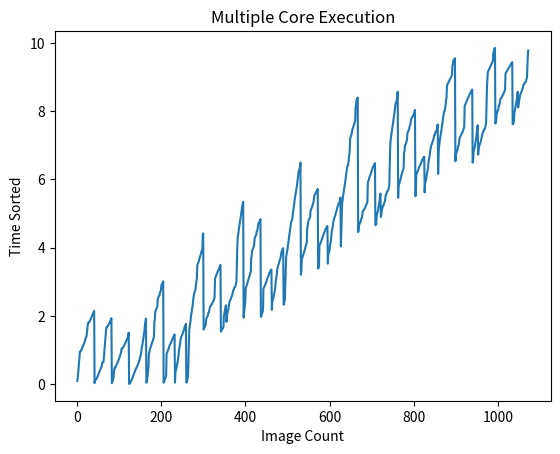

This figure's Python source:
from matplotlib import pyplot as plt


x = [1, 2, 3, 4, 5, 6, 7, 8, 9, 10, 11, 12, 13, 14, 15, 16, 17, 18, 19, 20, 21, 22, 23, 24, 25, 26, 27, 28, 29, 30, 31, 32, 33, 34, 35, 36, 37, 38, 39, 40, 41, 42, 43, 44, 45, 46, 47, 48, 49, 50, 51, 52, 53, 54, 55, 56, 57, 58, 59, 60, 61, 62, 63, 64, 65, 66, 67, 68, 69, 70, 71, 72, 73, 74, 75, 76, 77, 78, 79, 80, 81, 82, 83, 84, 85, 86, 87, 88, 89, 90, 91, 92, 93, 94, 95, 96, 97, 98, 99, 100, 101, 102, 103, 104, 105, 106, 107, 108, 109, 110, 111, 112, 113, 114, 115, 116, 117, 118, 119, 120, 121, 122, 123, 124, 125, 126, 127, 128, 129, 130, 131, 132, 133, 134, 135, 136, 137, 138, 139, 140, 141, 142, 143, 144, 145, 146, 147, 148, 149, 150, 151, 152, 153, 154, 155, 156, 157, 158, 159, 160, 161, 162, 163, 164, 165, 166, 167, 168, 169, 170, 171, 172, 173, 174, 175, 176, 177, 178, 179, 180, 181, 182, 183, 184, 185, 186, 187, 188, 189, 190, 191, 192, 193, 194, 195, 196, 197, 198, 199, 200, 201, 202, 203, 204, 205, 206, 207, 208, 209, 210, 211, 212, 213, 214, 215, 216, 217, 218, 219, 220, 221, 222, 223, 224, 225, 226, 227, 228, 229, 230, 231, 232, 233, 234, 235, 236, 237, 238, 239, 240, 241, 242, 243, 244, 245, 246, 247, 248, 249, 250, 251, 252, 253, 254, 255, 256, 257, 258, 259, 260, 261, 262, 263, 264, 265, 266, 267, 268, 269, 270, 271, 272, 273, 274, 275, 276, 277, 278, 279, 280, 281, 282, 283, 284, 285, 286, 287, 288, 289, 290, 291, 292, 293, 294, 295, 296, 297, 298, 299, 300, 301, 302, 303, 304, 305, 306, 307, 308, 309, 310, 311, 312, 313, 314, 315, 316, 317, 318, 319, 320, 321, 322, 323, 324, 325, 326, 327, 328, 329, 330, 331, 332, 333, 334, 335, 336, 337, 338, 339, 340, 341, 342, 343, 344, 345, 346, 347, 348, 349, 350, 351, 352, 353, 354, 355, 356, 357, 358, 359, 360, 361, 362, 363, 364, 365, 366, 367, 368, 369, 370, 371, 372, 373, 374, 375, 376, 377, 378, 379, 380, 381, 382, 383, 384, 385, 386, 387, 388, 389, 390, 391, 392, 393, 394, 395, 396, 397, 398, 399, 400, 401, 402, 403, 404, 405, 406, 407, 408, 409, 410, 411, 412, 413, 414, 415, 416, 417, 418, 419, 420, 421, 422, 423, 424, 425, 426, 427, 428, 429, 430, 431, 432, 433, 434, 435, 436, 437, 438, 439, 440, 441, 442, 443, 444, 445, 446, 447, 448, 449, 450, 451, 452, 453, 454, 455, 456, 457, 458, 459, 460, 461, 462, 463, 464, 465, 466, 467, 468, 469, 470, 471, 472, 473, 474, 475, 476, 477, 478, 479, 480, 481, 482, 483, 484, 485, 486, 487, 488, 489, 490, 491, 492, 493, 494, 495, 496, 497, 498, 499, 500, 501, 502, 503, 504, 505, 506, 507, 508, 509, 510, 511, 512, 513, 514, 515, 516, 517, 518, 519, 520, 521, 522, 523, 524, 525, 526, 527, 528, 529, 530, 531, 532, 533, 534, 535, 536, 537, 538, 539, 540, 541, 542, 543, 544, 545, 546, 547, 548, 549, 550, 551, 552, 553, 554, 555, 556, 557, 558, 559, 560, 561, 562, 563, 564, 565, 566, 567, 568, 569, 570, 571, 572, 573, 574, 575, 576, 577, 578, 579, 580, 581, 582, 583, 584, 585, 586, 587, 588, 589, 590, 591, 592, 593, 594, 595, 596, 597, 598, 599, 600, 601, 602, 603, 604, 605, 606, 607, 608, 609, 610, 611, 612, 613, 614, 615, 616, 617, 618, 619, 620, 621, 622, 623, 624, 625, 626, 627, 628, 629, 630, 631, 632, 633, 634, 635, 636, 637, 638, 639, 640, 641, 642, 643, 644, 645, 646, 647, 648, 649, 650, 651, 652, 653, 654, 655, 656, 657, 658, 659, 660, 661, 662, 663, 664, 665, 666, 667, 668, 669, 670, 671, 672, 673, 674, 675, 676, 677, 678, 679, 680, 681, 682, 683, 684, 685, 686, 687, 688, 689, 690, 691, 692, 693, 694, 695, 696, 697, 698, 699, 700, 701, 702, 703, 704, 705, 706, 707, 708, 709, 710, 711, 712, 713, 714, 715, 716, 717, 718, 719, 720, 721, 722, 723, 724, 725, 726, 727, 728, 729, 730, 731, 732, 733, 734, 735, 736, 737, 738, 739, 740, 741, 742, 743, 744, 745, 746, 747, 748, 749, 750, 751, 752, 753, 754, 755, 756, 757, 758, 759, 760, 761, 762, 763, 764, 765, 766, 767, 768, 769, 770, 771, 772, 773, 774, 775, 776, 777, 778, 779, 780, 781, 782, 783, 784, 785, 786, 787, 788, 789, 790, 791, 792, 793, 794, 795, 796, 797, 798, 799, 800, 801, 802, 803, 804, 805, 806, 807, 808, 809, 810, 811, 812, 813, 814, 815, 816, 817, 818, 819, 820, 821, 822, 823, 824, 825, 826, 827, 828, 829, 830, 831, 832, 833, 834, 835, 836, 837, 838, 839, 840, 841, 842, 843, 844, 845, 846, 847, 848, 849, 850, 851, 852, 853, 854, 855, 856, 857, 858, 859, 860, 861, 862, 863, 864, 865, 866, 867, 868, 869, 870, 871, 872, 873, 874, 875, 876, 877, 878, 879, 880, 881, 882, 883, 884, 885, 886, 887, 888, 889, 890, 891, 892, 893, 894, 895, 896, 897, 898, 899, 900, 901, 902, 903, 904, 905, 906, 907, 908, 909, 910, 911, 912, 913, 914, 915, 916, 917, 918, 919, 920, 921, 922, 923, 924, 925, 926, 927, 928, 929, 930, 931, 932, 933, 934, 935, 936, 937, 938, 939, 940, 941, 942, 943, 944, 945, 946, 947, 948, 949, 950, 951, 952, 953, 954, 955, 956, 957, 958, 959, 960, 961, 962, 963, 964, 965, 966, 967, 968, 969, 970, 971, 972, 973, 974, 975, 976, 977, 978, 979, 980, 981, 982, 983, 984, 985, 986, 987, 988, 989, 990, 991, 992, 993, 994, 995, 996, 997, 998, 999, 1000, 1001, 1002, 1003, 1004, 1005, 1006, 1007, 1008, 1009, 1010, 1011, 1012, 1013, 1014, 1015, 1016, 1017, 1018, 1019, 1020, 1021, 1022, 1023, 1024, 1025, 1026, 1027, 1028, 1029, 1030, 1031, 1032, 1033, 1034, 1035, 1036, 1037, 1038, 1039, 1040, 1041, 1042, 1043, 1044, 1045, 1046, 1047, 1048, 1049, 1050, 1051, 1052, 1053, 1054, 1055, 1056, 1057, 1058, 1059, 1060, 1061, 1062, 1063, 1064, 1065, 1066, 1067, 1068, 1069, 1070, 1071, 1072]
y = [0.10107, 0.19383, 0.31848, 0.47482, 0.65649, 0.76382, 0.95013, 0.95368, 0.98859, 0.99061, 1.01883, 1.04098, 1.08378, 1.11404, 1.13865, 1.16884, 1.19401, 1.22423, 1.2847, 1.31508, 1.35555, 1.38882, 1.41898, 1.52874, 1.65397, 1.78073, 1.78374, 1.81908, 1.8211, 1.83925, 1.86391, 1.89183, 1.91856, 1.944, 1.97791, 2.01082, 2.03974, 2.06966, 2.09859, 2.12602, 2.15295, 0.04046, 0.12827, 0.13131, 0.15142, 0.15346, 0.17156, 0.19829, 0.22833, 0.26449, 0.29481, 0.32865, 0.35843, 0.38591, 0.41872, 0.44852, 0.48483, 0.50852, 0.53881, 0.62819, 0.63379, 0.64878, 0.65386, 0.77391, 0.94368, 1.10332, 1.2443, 1.37826, 1.55343, 1.66922, 1.66922, 1.69953, 1.70357, 1.72041, 1.74334, 1.7685, 1.79331, 1.81347, 1.84929, 1.87727, 1.90371, 1.93861, 0.03834, 0.07619, 0.10097, 0.12913, 0.22199, 0.3615, 0.47616, 0.47616, 0.51298, 0.51298, 0.53324, 0.57362, 0.59583, 0.62143, 0.64674, 0.67694, 0.71121, 0.7456, 0.78612, 0.82114, 0.86908, 0.91129, 0.94103, 1.0463, 1.0463, 1.06897, 1.07099, 1.08909, 1.11122, 1.13635, 1.16153, 1.18619, 1.21193, 1.2412, 1.26597, 1.29636, 1.32613, 1.35596, 1.386, 1.4145, 1.51553, 0.0151, 0.03026, 0.03026, 0.05499, 0.0777, 0.10495, 0.13014, 0.16488, 0.19061, 0.22497, 0.26132, 0.29167, 0.32205, 0.35533, 0.39088, 0.43024, 0.45041, 0.47513, 0.50187, 0.5251, 0.56043, 0.58469, 0.61536, 0.65024, 0.69608, 0.73044, 0.80043, 0.83022, 0.87617, 0.95011, 1.06997, 1.1283, 1.21491, 1.28172, 1.3504, 1.46198, 1.53466, 1.64032, 1.78561, 1.84028, 1.92926, 0.04946, 0.06762, 0.16037, 0.28508, 0.41111, 0.50187, 0.91027, 0.94707, 0.99995, 1.05033, 1.09009, 1.1283, 1.16501, 1.20083, 1.23106, 1.26949, 1.30191, 1.35494, 1.39109, 1.84746, 1.88438, 2.08934, 2.16214, 2.18907, 2.215, 2.2519, 2.28732, 2.4913, 2.53317, 2.56908, 2.59601, 2.60398, 2.68676, 2.69525, 2.72767, 2.82242, 2.91486, 2.93515, 2.95047, 2.9807, 3.01493, 0.04999, 0.08025, 0.11801, 0.15028, 0.17496, 0.221, 0.25124, 0.90017, 0.92991, 0.95009, 0.9994, 1.02005, 1.0503, 1.1001, 1.13832, 1.16049, 1.18517, 1.21089, 1.24128, 1.27163, 1.29984, 1.34031, 1.36531, 1.39511, 1.415, 1.44377, 1.46197, 0.05244, 0.33336, 0.41253, 0.45291, 0.50497, 0.58817, 0.65675, 0.7195, 0.80043, 0.95745, 1.04257, 1.11304, 1.17369, 1.29521, 1.35241, 1.39739, 1.42669, 1.44688, 1.48723, 1.52252, 1.5581, 1.58633, 1.63929, 1.6897, 1.69278, 1.73258, 1.77265, 0.0505, 0.06759, 0.10286, 0.20385, 0.2579, 0.753, 1.2979, 1.61863, 1.69274, 1.7827, 1.86088, 2.00849, 2.08978, 2.14763, 2.24986, 2.32267, 2.45383, 2.55755, 2.61839, 2.69121, 2.72014, 2.74607, 2.82386, 2.93274, 3.0442, 3.13758, 3.4926, 3.5229, 3.55268, 3.58796, 3.6383, 3.68272, 3.72259, 3.75753, 3.79281, 3.84024, 3.89509, 3.9261, 3.96121, 4.38345, 4.42143, 1.60549, 1.64588, 1.66611, 1.6911, 1.72001, 1.75031, 1.90919, 1.9421, 1.97102, 1.99895, 2.00693, 2.08722, 2.09919, 2.13111, 2.19892, 2.26575, 2.28321, 2.29717, 2.3231, 2.34205, 2.36699, 2.38893, 2.40688, 2.4378, 2.46273, 2.50413, 2.53106, 3.07496, 3.13511, 3.16031, 3.20273, 3.22487, 3.26114, 3.29143, 3.31529, 3.34507, 3.37024, 3.3945, 3.43531, 3.46362, 3.50004, 1.54581, 1.566, 1.59428, 1.61661, 1.63481, 1.64693, 1.68127, 1.98115, 2.07242, 2.13325, 2.18113, 2.25991, 2.31727, 1.82972, 1.89654, 2.04765, 2.10449, 2.16433, 2.21121, 2.32242, 2.38027, 2.43463, 2.46256, 2.47853, 2.5234, 2.55431, 2.59221, 2.61914, 2.68, 2.74382, 2.74981, 2.79968, 2.84019, 2.84223, 2.86252, 2.89241, 2.96748, 3.03424, 3.50271, 4.03715, 4.30524, 4.38327, 4.48275, 4.55626, 4.65751, 4.73431, 4.80021, 4.89823, 4.97422, 5.06532, 5.15623, 5.21921, 5.30028, 5.34427, 1.95757, 2.10069, 2.21937, 2.33358, 2.44328, 2.82579, 2.85471, 2.89261, 2.92358, 2.96369, 3.02418, 3.05442, 3.09478, 3.13828, 3.17862, 3.22854, 3.26835, 3.29857, 3.71364, 3.74338, 3.90083, 3.94124, 3.96386, 3.99585, 4.03897, 4.08102, 4.26213, 4.30113, 4.33716, 4.36419, 4.37718, 4.47619, 4.48719, 4.53317, 4.62217, 4.70258, 4.72253, 4.74846, 4.78735, 4.8083, 4.83622, 1.97613, 1.99708, 2.04694, 2.08036, 2.13422, 2.16214, 2.80048, 2.82941, 2.85034, 2.88326, 2.90477, 2.94488, 2.9807, 3.01092, 3.0503, 3.08154, 3.12202, 3.14521, 3.18501, 3.22539, 3.26012, 3.27525, 3.29543, 3.33401, 3.35516, 3.36523, 2.18487, 2.41376, 2.45764, 2.50053, 2.54991, 2.6277, 2.68655, 2.7414, 2.81023, 2.99198, 3.08267, 3.15901, 3.22404, 3.37751, 3.42591, 3.48653, 3.51925, 3.5395, 3.61388, 3.64369, 3.68903, 3.73126, 3.79992, 3.88381, 3.89083, 3.93115, 3.98214, 3.98715, 2.33323, 2.35816, 2.43495, 2.4973, 2.9414, 3.47116, 3.72916, 3.80093, 3.89126, 3.95255, 4.04473, 4.14978, 4.21782, 4.33386, 4.42688, 4.51888, 4.60888, 4.68029, 4.75708, 4.78501, 4.80296, 4.88487, 4.98488, 5.10085, 5.2029, 5.26388, 5.3819, 5.45987, 5.55194, 5.62889, 5.68689, 5.77328, 5.84608, 5.95597, 6.08594, 6.16496, 6.24593, 6.28635, 6.30604, 6.38617, 6.49424, 3.21079, 3.30152, 3.65027, 3.68573, 3.7261, 3.77656, 3.81003, 3.84727, 3.88767, 3.92351, 3.98155, 4.02567, 4.07477, 4.12776, 4.16875, 4.58037, 4.61088, 4.7401, 4.78997, 4.81889, 4.84385, 4.87584, 4.90883, 5.07484, 5.11499, 5.1489, 5.18187, 5.19089, 5.27686, 5.28684, 5.34092, 5.43386, 5.52996, 5.55192, 5.56587, 5.6009, 5.62188, 5.64987, 5.67089, 5.68985, 5.72089, 3.39246, 3.43289, 3.46561, 4.05571, 4.09029, 4.11377, 4.15975, 4.17874, 4.22031, 4.24881, 4.27482, 4.33583, 4.36586, 4.39186, 4.42036, 4.44985, 4.47986, 4.52984, 4.5509, 4.57089, 4.60187, 4.62288, 4.63886, 3.53651, 3.78986, 3.83515, 3.8796, 3.91992, 4.05565, 4.12268, 4.19072, 4.27873, 4.45877, 4.52177, 4.59079, 4.63925, 4.75195, 4.8058, 4.86025, 4.89475, 4.91879, 4.97276, 5.02024, 5.05973, 5.09043, 5.14977, 5.20874, 5.21575, 5.26677, 5.30873, 5.31175, 5.33181, 5.38777, 5.46875, 4.03918, 4.49551, 4.99451, 5.30148, 5.37246, 5.49852, 5.57862, 5.67951, 5.75751, 5.81891, 5.91166, 5.98858, 6.09463, 6.22057, 6.28655, 6.36871, 6.39894, 6.41564, 6.50395, 6.62569, 6.7292, 6.84392, 7.19863, 7.2249, 7.27384, 7.30568, 7.37877, 7.43873, 7.48524, 7.51757, 7.55831, 7.59895, 7.6394, 7.67981, 7.72377, 8.11386, 8.17405, 8.30526, 8.35359, 8.37577, 8.39888, 4.45843, 4.49743, 4.65776, 4.68669, 4.7196, 4.74752, 4.7565, 4.83941, 4.85292, 4.89444, 4.9794, 5.06357, 5.08152, 5.09449, 5.12045, 5.14142, 5.16442, 5.18842, 5.21742, 5.2504, 5.2814, 5.31351, 5.34645, 5.91151, 5.94952, 5.97049, 6.03351, 6.06553, 6.10149, 6.13748, 6.17047, 6.20767, 6.25407, 6.2878, 6.31758, 6.34476, 6.3752, 6.40793, 6.42808, 6.44779, 6.47765, 4.66031, 4.67527, 4.70619, 4.94386, 4.99784, 5.03882, 5.07683, 5.16091, 5.22485, 5.29683, 5.38386, 5.52996, 5.58885, 4.90015, 4.9582, 5.07314, 5.13532, 5.18423, 5.21519, 5.23317, 5.27817, 5.31016, 5.35015, 5.39521, 5.49818, 5.56326, 5.56924, 5.61519, 5.6572, 5.66119, 5.67818, 5.70117, 5.77861, 5.83546, 6.31872, 6.86342, 7.1441, 7.21824, 7.3383, 7.39834, 7.48522, 7.56354, 7.64343, 7.74346, 7.82348, 7.91359, 8.02362, 8.14373, 8.22456, 8.25478, 8.27494, 8.36354, 8.46396, 8.56768, 5.46134, 5.82034, 5.85031, 5.89131, 5.9383, 5.97633, 6.01629, 6.0883, 6.13227, 6.17728, 6.2177, 6.25401, 6.29438, 6.32757, 6.78255, 6.82086, 6.96734, 7.01272, 7.03292, 7.07129, 7.1127, 7.16267, 7.34584, 7.38261, 7.41657, 7.4473, 7.45745, 7.54285, 7.56866, 7.61263, 7.6978, 7.77277, 7.79038, 7.80746, 7.83274, 7.85251, 7.87765, 7.90136, 7.94274, 7.98751, 8.03259, 5.5079, 5.5448, 6.13184, 6.16783, 6.19581, 6.23182, 6.25507, 6.28937, 6.32163, 6.35492, 6.38209, 6.4105, 6.43519, 6.46541, 6.50128, 6.52507, 6.57204, 6.59424, 6.6124, 6.63459, 6.65317, 6.66547, 5.62188, 5.88198, 5.94097, 5.98493, 6.03593, 6.14194, 6.2079, 6.27124, 6.33523, 6.49119, 6.57407, 6.64265, 6.6957, 6.82788, 6.88647, 6.96535, 7.00976, 7.02996, 7.07519, 7.11066, 7.15112, 7.17931, 7.24492, 7.30241, 7.30492, 7.34525, 7.39325, 7.4034, 7.43362, 7.46393, 7.54531, 7.61047, 6.16044, 6.68008, 6.95003, 7.03497, 7.14907, 7.22523, 7.31498, 7.38509, 7.45529, 7.55998, 7.63426, 7.73026, 7.82782, 7.88826, 7.96698, 8.0003, 8.01739, 8.10826, 8.2153, 8.32514, 8.4167, 8.74365, 8.7705, 8.80586, 8.8302, 8.85032, 8.87711, 8.91051, 8.9302, 8.95606, 8.98018, 9.00023, 9.03014, 9.06066, 9.34056, 9.36288, 9.47002, 9.49437, 9.51251, 9.52472, 9.55012, 6.53266, 6.73508, 6.76109, 6.79131, 6.84113, 6.8512, 6.95812, 6.97149, 7.02142, 7.11169, 7.20608, 7.23285, 7.25307, 7.29132, 7.32366, 7.34628, 7.36645, 7.38612, 7.42457, 7.45632, 7.50108, 7.53621, 8.14162, 8.18212, 8.20227, 8.24052, 8.26623, 8.30098, 8.33322, 8.36139, 8.38681, 8.41174, 8.43967, 8.4656, 8.49053, 8.51846, 8.55037, 8.57132, 8.59526, 8.6172, 8.63345, 6.49279, 6.54276, 6.79267, 6.84258, 6.89148, 6.94771, 7.04248, 7.11777, 7.19245, 7.25498, 7.4165, 7.50295, 7.58886, 6.73003, 6.87032, 6.9268, 7.00776, 7.03492, 7.05807, 7.10057, 7.14906, 7.20505, 7.25503, 7.32058, 7.375, 7.38316, 7.42353, 7.46405, 7.47007, 7.48443, 7.52002, 7.59381, 7.68027, 8.15085, 8.70325, 8.90751, 9.14817, 9.17046, 9.20025, 9.22084, 9.25008, 9.27507, 9.30185, 9.33501, 9.36285, 9.39121, 9.42004, 9.44178, 9.46399, 9.70568, 9.72576, 9.81003, 9.84033, 9.84994, 7.63629, 7.69037, 7.73026, 7.91003, 7.94527, 7.99023, 8.03751, 8.04758, 8.15888, 8.17103, 8.20927, 8.27533, 8.35533, 8.37247, 8.38778, 8.41371, 8.43665, 8.46058, 8.48252, 8.50247, 8.53538, 8.55932, 8.59423, 8.62415, 9.09806, 9.12056, 9.14036, 9.16529, 9.17855, 9.20088, 9.23094, 9.25027, 9.2715, 9.29024, 9.3099, 9.33247, 9.35277, 9.37295, 9.40333, 9.41344, 9.43367, 7.61261, 7.63283, 7.64952, 7.69289, 7.9428, 8.01279, 8.08257, 8.13767, 8.21777, 8.28476, 8.35132, 8.41216, 8.56575, 8.10741, 8.19255, 8.24743, 8.36105, 8.42787, 8.47773, 8.51164, 8.53358, 8.5749, 8.60765, 8.64572, 8.67399, 8.73268, 8.77918, 8.7827, 8.80748, 8.84288, 8.84797, 8.86258, 8.88292, 8.94121, 8.98265, 9.29324, 9.61287, 9.77269]
#y_sorted = [0.0151, 0.03026, 0.03026, 0.03834, 0.04046, 0.04946, 0.04999, 0.0505, 0.05244, 0.05499, 0.06759, 0.06762, 0.07619, 0.0777, 0.08025, 0.10097, 0.10107, 0.10286, 0.10495, 0.11801, 0.12827, 0.12913, 0.13014, 0.13131, 0.15028, 0.15142, 0.15346, 0.16037, 0.16488, 0.17156, 0.17496, 0.19061, 0.19383, 0.19829, 0.20385, 0.221, 0.22199, 0.22497, 0.22833, 0.25124, 0.2579, 0.26132, 0.26449, 0.28508, 0.29167, 0.29481, 0.31848, 0.32205, 0.32865, 0.33336, 0.35533, 0.35843, 0.3615, 0.38591, 0.39088, 0.41111, 0.41253, 0.41872, 0.43024, 0.44852, 0.45041, 0.45291, 0.47482, 0.47513, 0.47616, 0.47616, 0.48483, 0.50187, 0.50187, 0.50497, 0.50852, 0.51298, 0.51298, 0.5251, 0.53324, 0.53881, 0.56043, 0.57362, 0.58469, 0.58817, 0.59583, 0.61536, 0.62143, 0.62819, 0.63379, 0.64674, 0.64878, 0.65024, 0.65386, 0.65649, 0.65675, 0.67694, 0.69608, 0.71121, 0.7195, 0.73044, 0.7456, 0.753, 0.76382, 0.77391, 0.78612, 0.80043, 0.80043, 0.82114, 0.83022, 0.86908, 0.87617, 0.90017, 0.91027, 0.91129, 0.92991, 0.94103, 0.94368, 0.94707, 0.95009, 0.95011, 0.95013, 0.95368, 0.95745, 0.98859, 0.99061, 0.9994, 0.99995, 1.01883, 1.02005, 1.04098, 1.04257, 1.0463, 1.0463, 1.0503, 1.05033, 1.06897, 1.06997, 1.07099, 1.08378, 1.08909, 1.09009, 1.1001, 1.10332, 1.11122, 1.11304, 1.11404, 1.1283, 1.1283, 1.13635, 1.13832, 1.13865, 1.16049, 1.16153, 1.16501, 1.16884, 1.17369, 1.18517, 1.18619, 1.19401, 1.20083, 1.21089, 1.21193, 1.21491, 1.22423, 1.23106, 1.2412, 1.24128, 1.2443, 1.26597, 1.26949, 1.27163, 1.28172, 1.2847, 1.29521, 1.29636, 1.2979, 1.29984, 1.30191, 1.31508, 1.32613, 1.34031, 1.3504, 1.35241, 1.35494, 1.35555, 1.35596, 1.36531, 1.37826, 1.386, 1.38882, 1.39109, 1.39511, 1.39739, 1.4145, 1.415, 1.41898, 1.42669, 1.44377, 1.44688, 1.46197, 1.46198, 1.48723, 1.51553, 1.52252, 1.52874, 1.53466, 1.54581, 1.55343, 1.5581, 1.566, 1.58633, 1.59428, 1.60549, 1.61661, 1.61863, 1.63481, 1.63929, 1.64032, 1.64588, 1.64693, 1.65397, 1.66611, 1.66922, 1.66922, 1.68127, 1.6897, 1.6911, 1.69274, 1.69278, 1.69953, 1.70357, 1.72001, 1.72041, 1.73258, 1.74334, 1.75031, 1.7685, 1.77265, 1.78073, 1.7827, 1.78374, 1.78561, 1.79331, 1.81347, 1.81908, 1.8211, 1.82972, 1.83925, 1.84028, 1.84746, 1.84929, 1.86088, 1.86391, 1.87727, 1.88438, 1.89183, 1.89654, 1.90371, 1.90919, 1.91856, 1.92926, 1.93861, 1.9421, 1.944, 1.95757, 1.97102, 1.97613, 1.97791, 1.98115, 1.99708, 1.99895, 2.00693, 2.00849, 2.01082, 2.03974, 2.04694, 2.04765, 2.06966, 2.07242, 2.08036, 2.08722, 2.08934, 2.08978, 2.09859, 2.09919, 2.10069, 2.10449, 2.12602, 2.13111, 2.13325, 2.13422, 2.14763, 2.15295, 2.16214, 2.16214, 2.16433, 2.18113, 2.18487, 2.18907, 2.19892, 2.21121, 2.215, 2.21937, 2.24986, 2.2519, 2.25991, 2.26575, 2.28321, 2.28732, 2.29717, 2.31727, 2.32242, 2.32267, 2.3231, 2.33323, 2.33358, 2.34205, 2.35816, 2.36699, 2.38027, 2.38893, 2.40688, 2.41376, 2.43463, 2.43495, 2.4378, 2.44328, 2.45383, 2.45764, 2.46256, 2.46273, 2.47853, 2.4913, 2.4973, 2.50053, 2.50413, 2.5234, 2.53106, 2.53317, 2.54991, 2.55431, 2.55755, 2.56908, 2.59221, 2.59601, 2.60398, 2.61839, 2.61914, 2.6277, 2.68, 2.68655, 2.68676, 2.69121, 2.69525, 2.72014, 2.72767, 2.7414, 2.74382, 2.74607, 2.74981, 2.79968, 2.80048, 2.81023, 2.82242, 2.82386, 2.82579, 2.82941, 2.84019, 2.84223, 2.85034, 2.85471, 2.86252, 2.88326, 2.89241, 2.89261, 2.90477, 2.91486, 2.92358, 2.93274, 2.93515, 2.9414, 2.94488, 2.95047, 2.96369, 2.96748, 2.9807, 2.9807, 2.99198, 3.01092, 3.01493, 3.02418, 3.03424, 3.0442, 3.0503, 3.05442, 3.07496, 3.08154, 3.08267, 3.09478, 3.12202, 3.13511, 3.13758, 3.13828, 3.14521, 3.15901, 3.16031, 3.17862, 3.18501, 3.20273, 3.21079, 3.22404, 3.22487, 3.22539, 3.22854, 3.26012, 3.26114, 3.26835, 3.27525, 3.29143, 3.29543, 3.29857, 3.30152, 3.31529, 3.33401, 3.34507, 3.35516, 3.36523, 3.37024, 3.37751, 3.39246, 3.3945, 3.42591, 3.43289, 3.43531, 3.46362, 3.46561, 3.47116, 3.48653, 3.4926, 3.50004, 3.50271, 3.51925, 3.5229, 3.53651, 3.5395, 3.55268, 3.58796, 3.61388, 3.6383, 3.64369, 3.65027, 3.68272, 3.68573, 3.68903, 3.71364, 3.72259, 3.7261, 3.72916, 3.73126, 3.74338, 3.75753, 3.77656, 3.78986, 3.79281, 3.79992, 3.80093, 3.81003, 3.83515, 3.84024, 3.84727, 3.8796, 3.88381, 3.88767, 3.89083, 3.89126, 3.89509, 3.90083, 3.91992, 3.92351, 3.9261, 3.93115, 3.94124, 3.95255, 3.96121, 3.96386, 3.98155, 3.98214, 3.98715, 3.99585, 4.02567, 4.03715, 4.03897, 4.03918, 4.04473, 4.05565, 4.05571, 4.07477, 4.08102, 4.09029, 4.11377, 4.12268, 4.12776, 4.14978, 4.15975, 4.16875, 4.17874, 4.19072, 4.21782, 4.22031, 4.24881, 4.26213, 4.27482, 4.27873, 4.30113, 4.30524, 4.33386, 4.33583, 4.33716, 4.36419, 4.36586, 4.37718, 4.38327, 4.38345, 4.39186, 4.42036, 4.42143, 4.42688, 4.44985, 4.45843, 4.45877, 4.47619, 4.47986, 4.48275, 4.48719, 4.49551, 4.49743, 4.51888, 4.52177, 4.52984, 4.53317, 4.5509, 4.55626, 4.57089, 4.58037, 4.59079, 4.60187, 4.60888, 4.61088, 4.62217, 4.62288, 4.63886, 4.63925, 4.65751, 4.65776, 4.66031, 4.67527, 4.68029, 4.68669, 4.70258, 4.70619, 4.7196, 4.72253, 4.73431, 4.7401, 4.74752, 4.74846, 4.75195, 4.7565, 4.75708, 4.78501, 4.78735, 4.78997, 4.80021, 4.80296, 4.8058, 4.8083, 4.81889, 4.83622, 4.83941, 4.84385, 4.85292, 4.86025, 4.87584, 4.88487, 4.89444, 4.89475, 4.89823, 4.90015, 4.90883, 4.91879, 4.94386, 4.9582, 4.97276, 4.97422, 4.9794, 4.98488, 4.99451, 4.99784, 5.02024, 5.03882, 5.05973, 5.06357, 5.06532, 5.07314, 5.07484, 5.07683, 5.08152, 5.09043, 5.09449, 5.10085, 5.11499, 5.12045, 5.13532, 5.14142, 5.1489, 5.14977, 5.15623, 5.16091, 5.16442, 5.18187, 5.18423, 5.18842, 5.19089, 5.2029, 5.20874, 5.21519, 5.21575, 5.21742, 5.21921, 5.22485, 5.23317, 5.2504, 5.26388, 5.26677, 5.27686, 5.27817, 5.2814, 5.28684, 5.29683, 5.30028, 5.30148, 5.30873, 5.31016, 5.31175, 5.31351, 5.33181, 5.34092, 5.34427, 5.34645, 5.35015, 5.37246, 5.3819, 5.38386, 5.38777, 5.39521, 5.43386, 5.45987, 5.46134, 5.46875, 5.49818, 5.49852, 5.5079, 5.52996, 5.52996, 5.5448, 5.55192, 5.55194, 5.56326, 5.56587, 5.56924, 5.57862, 5.58885, 5.6009, 5.61519, 5.62188, 5.62188, 5.62889, 5.64987, 5.6572, 5.66119, 5.67089, 5.67818, 5.67951, 5.68689, 5.68985, 5.70117, 5.72089, 5.75751, 5.77328, 5.77861, 5.81891, 5.82034, 5.83546, 5.84608, 5.85031, 5.88198, 5.89131, 5.91151, 5.91166, 5.9383, 5.94097, 5.94952, 5.95597, 5.97049, 5.97633, 5.98493, 5.98858, 6.01629, 6.03351, 6.03593, 6.06553, 6.08594, 6.0883, 6.09463, 6.10149, 6.13184, 6.13227, 6.13748, 6.14194, 6.16044, 6.16496, 6.16783, 6.17047, 6.17728, 6.19581, 6.20767, 6.2079, 6.2177, 6.22057, 6.23182, 6.24593, 6.25401, 6.25407, 6.25507, 6.27124, 6.28635, 6.28655, 6.2878, 6.28937, 6.29438, 6.30604, 6.31758, 6.31872, 6.32163, 6.32757, 6.33523, 6.34476, 6.35492, 6.36871, 6.3752, 6.38209, 6.38617, 6.39894, 6.40793, 6.4105, 6.41564, 6.42808, 6.43519, 6.44779, 6.46541, 6.47765, 6.49119, 6.49279, 6.49424, 6.50128, 6.50395, 6.52507, 6.53266, 6.54276, 6.57204, 6.57407, 6.59424, 6.6124, 6.62569, 6.63459, 6.64265, 6.65317, 6.66547, 6.68008, 6.6957, 6.7292, 6.73003, 6.73508, 6.76109, 6.78255, 6.79131, 6.79267, 6.82086, 6.82788, 6.84113, 6.84258, 6.84392, 6.8512, 6.86342, 6.87032, 6.88647, 6.89148, 6.9268, 6.94771, 6.95003, 6.95812, 6.96535, 6.96734, 6.97149, 7.00776, 7.00976, 7.01272, 7.02142, 7.02996, 7.03292, 7.03492, 7.03497, 7.04248, 7.05807, 7.07129, 7.07519, 7.10057, 7.11066, 7.11169, 7.1127, 7.11777, 7.1441, 7.14906, 7.14907, 7.15112, 7.16267, 7.17931, 7.19245, 7.19863, 7.20505, 7.20608, 7.21824, 7.2249, 7.22523, 7.23285, 7.24492, 7.25307, 7.25498, 7.25503, 7.27384, 7.29132, 7.30241, 7.30492, 7.30568, 7.31498, 7.32058, 7.32366, 7.3383, 7.34525, 7.34584, 7.34628, 7.36645, 7.375, 7.37877, 7.38261, 7.38316, 7.38509, 7.38612, 7.39325, 7.39834, 7.4034, 7.4165, 7.41657, 7.42353, 7.42457, 7.43362, 7.43873, 7.4473, 7.45529, 7.45632, 7.45745, 7.46393, 7.46405, 7.47007, 7.48443, 7.48522, 7.48524, 7.50108, 7.50295, 7.51757, 7.52002, 7.53621, 7.54285, 7.54531, 7.55831, 7.55998, 7.56354, 7.56866, 7.58886, 7.59381, 7.59895, 7.61047, 7.61261, 7.61263, 7.63283, 7.63426, 7.63629, 7.6394, 7.64343, 7.64952, 7.67981, 7.68027, 7.69037, 7.69289, 7.6978, 7.72377, 7.73026, 7.73026, 7.74346, 7.77277, 7.79038, 7.80746, 7.82348, 7.82782, 7.83274, 7.85251, 7.87765, 7.88826, 7.90136, 7.91003, 7.91359, 7.94274, 7.9428, 7.94527, 7.96698, 7.98751, 7.99023, 8.0003, 8.01279, 8.01739, 8.02362, 8.03259, 8.03751, 8.04758, 8.08257, 8.10741, 8.10826, 8.11386, 8.13767, 8.14162, 8.14373, 8.15085, 8.15888, 8.17103, 8.17405, 8.18212, 8.19255, 8.20227, 8.20927, 8.2153, 8.21777, 8.22456, 8.24052, 8.24743, 8.25478, 8.26623, 8.27494, 8.27533, 8.28476, 8.30098, 8.30526, 8.32514, 8.33322, 8.35132, 8.35359, 8.35533, 8.36105, 8.36139, 8.36354, 8.37247, 8.37577, 8.38681, 8.38778, 8.39888, 8.41174, 8.41216, 8.41371, 8.4167, 8.42787, 8.43665, 8.43967, 8.46058, 8.46396, 8.4656, 8.47773, 8.48252, 8.49053, 8.50247, 8.51164, 8.51846, 8.53358, 8.53538, 8.55037, 8.55932, 8.56575, 8.56768, 8.57132, 8.5749, 8.59423, 8.59526, 8.60765, 8.6172, 8.62415, 8.63345, 8.64572, 8.67399, 8.70325, 8.73268, 8.74365, 8.7705, 8.77918, 8.7827, 8.80586, 8.80748, 8.8302, 8.84288, 8.84797, 8.85032, 8.86258, 8.87711, 8.88292, 8.90751, 8.91051, 8.9302, 8.94121, 8.95606, 8.98018, 8.98265, 9.00023, 9.03014, 9.06066, 9.09806, 9.12056, 9.14036, 9.14817, 9.16529, 9.17046, 9.17855, 9.20025, 9.20088, 9.22084, 9.23094, 9.25008, 9.25027, 9.2715, 9.27507, 9.29024, 9.29324, 9.30185, 9.3099, 9.33247, 9.33501, 9.34056, 9.35277, 9.36285, 9.36288, 9.37295, 9.39121, 9.40333, 9.41344, 9.42004, 9.43367, 9.44178, 9.46399, 9.47002, 9.49437, 9.51251, 9.52472, 9.55012, 9.61287, 9.70568, 9.72576, 9.77269, 9.81003, 9.84033, 9.84994]
# Function to plot 
plt.plot(x,y) 

plt.xlabel('Image Count')
plt.ylabel('Time Sorted')

plt.title('Multiple Core Execution')
# function to show the plot 
plt.show() 



"""
l = [[1, 0.10107], [2, 0.19383], [3, 0.31848], [4, 0.47482], [5, 0.65649], [6, 0.76382], [7, 0.95013], [8, 0.95368], [9, 0.98859], [10, 0.99061], [11, 1.01883], [12, 1.04098], [13, 1.08378], [14, 1.11404], [15, 1.13865], [16, 1.16884], [17, 1.19401], [18, 1.22423], [19, 1.2847], [20, 1.31508], [21, 1.35555], [22, 1.38882], [23, 1.41898], [24, 1.52874], [25, 1.65397], [26, 1.78073], [27, 1.78374], [28, 1.81908], [29, 1.8211], [30, 1.83925], [31, 1.86391], [32, 1.89183], [33, 1.91856], [34, 1.944], [35, 1.97791], [36, 2.01082], [37, 2.03974], [38, 2.06966], [39, 2.09859], [40, 2.12602], [41, 2.15295], [1, 0.04046], [2, 0.12827], [3, 0.13131], [4, 0.15142], [5, 0.15346], [6, 0.17156], [7, 0.19829], [8, 0.22833], [9, 0.26449], [10, 0.29481], [11, 0.32865], [12, 0.35843], [13, 0.38591], [14, 0.41872], [15, 0.44852], [16, 0.48483], [17, 0.50852], [18, 0.53881], [19, 0.62819], [20, 0.63379], [21, 0.64878], [22, 0.65386], [23, 0.77391], [24, 0.94368], [25, 1.10332], [26, 1.2443], [27, 1.37826], [28, 1.55343], [29, 1.66922], [30, 1.66922], [31, 1.69953], [32, 1.70357], [33, 1.72041], [34, 1.74334], [35, 1.7685], [36, 1.79331], [37, 1.81347], [38, 1.84929], [39, 1.87727], [40, 1.90371], [41, 1.93861], [1, 0.03834], [2, 0.07619], [3, 0.10097], [4, 0.12913], [5, 0.22199], [6, 0.3615], [7, 0.47616], [8, 0.47616], [9, 0.51298], [10, 0.51298], [11, 0.53324], [12, 0.57362], [13, 0.59583], [14, 0.62143], [15, 0.64674], [16, 0.67694], [17, 0.71121], [18, 0.7456], [19, 0.78612], [20, 0.82114], [21, 0.86908], [22, 0.91129], [23, 0.94103], [24, 1.0463], [25, 1.0463], [26, 1.06897], [27, 1.07099], [28, 1.08909], [29, 1.11122], [30, 1.13635], [31, 1.16153], [32, 1.18619], [33, 1.21193], [34, 1.2412], [35, 1.26597], [36, 1.29636], [37, 1.32613], [38, 1.35596], [39, 1.386], [40, 1.4145], [41, 1.51553], [1, 0.0151], [2, 0.03026], [3, 0.03026], [4, 0.05499], [5, 0.0777], [6, 0.10495], [7, 0.13014], [8, 0.16488], [9, 0.19061], [10, 0.22497], [11, 0.26132], [12, 0.29167], [13, 0.32205], [14, 0.35533], [15, 0.39088], [16, 0.43024], [17, 0.45041], [18, 0.47513], [19, 0.50187], [20, 0.5251], [21, 0.56043], [22, 0.58469], [23, 0.61536], [24, 0.65024], [25, 0.69608], [26, 0.73044], [27, 0.80043], [28, 0.83022], [29, 0.87617], [30, 0.95011], [31, 1.06997], [32, 1.1283], [33, 1.21491], [34, 1.28172], [35, 1.3504], [36, 1.46198], [37, 1.53466], [38, 1.64032], [39, 1.78561], [40, 1.84028], [41, 1.92926], [1, 0.04946], [2, 0.06762], [3, 0.16037], [4, 0.28508], [5, 0.41111], [6, 0.50187], [7, 0.91027], [8, 0.94707], [9, 0.99995], [10, 1.05033], [11, 1.09009], [12, 1.1283], [13, 1.16501], [14, 1.20083], [15, 1.23106], [16, 1.26949], [17, 1.30191], [18, 1.35494], [19, 1.39109], [20, 1.84746], [21, 1.88438], [22, 2.08934], [23, 2.16214], [24, 2.18907], [25, 2.215], [26, 2.2519], [27, 2.28732], [28, 2.4913], [29, 2.53317], [30, 2.56908], [31, 2.59601], [32, 2.60398], [33, 2.68676], [34, 2.69525], [35, 2.72767], [36, 2.82242], [37, 2.91486], [38, 2.93515], [39, 2.95047], [40, 2.9807], [41, 3.01493], [1, 0.04999], [2, 0.08025], [3, 0.11801], [4, 0.15028], [5, 0.17496], [6, 0.221], [7, 0.25124], [8, 0.90017], [9, 0.92991], [10, 0.95009], [11, 0.9994], [12, 1.02005], [13, 1.0503], [14, 1.1001], [15, 1.13832], [16, 1.16049], [17, 1.18517], [18, 1.21089], [19, 1.24128], [20, 1.27163], [21, 1.29984], [22, 1.34031], [23, 1.36531], [24, 1.39511], [25, 1.415], [26, 1.44377], [27, 1.46197], None, None, None, None, None, None, None, None, None, None, None, None, None, None, None, None, None, None, None, None, None, None, None, None, None, None, None, None, [1, 0.05244], [2, 0.33336], [3, 0.41253], [4, 0.45291], [5, 0.50497], [6, 0.58817], [7, 0.65675], [8, 0.7195], [9, 0.80043], [10, 0.95745], [11, 1.04257], [12, 1.11304], [13, 1.17369], [14, 1.29521], [15, 1.35241], [16, 1.39739], [17, 1.42669], [18, 1.44688], [19, 1.48723], [20, 1.52252], [21, 1.5581], [22, 1.58633], [23, 1.63929], [24, 1.6897], [25, 1.69278], [26, 1.73258], [27, 1.77265], [1, 0.0505], [2, 0.06759], [3, 0.10286], [4, 0.20385], [5, 0.2579], [6, 0.753], [7, 1.2979], [8, 1.61863], [9, 1.69274], [10, 1.7827], [11, 1.86088], [12, 2.00849], [13, 2.08978], [14, 2.14763], [15, 2.24986], [16, 2.32267], [17, 2.45383], [18, 2.55755], [19, 2.61839], [20, 2.69121], [21, 2.72014], [22, 2.74607], [23, 2.82386], [24, 2.93274], [25, 3.0442], [26, 3.13758], [27, 3.4926], [28, 3.5229], [29, 3.55268], [30, 3.58796], [31, 3.6383], [32, 3.68272], [33, 3.72259], [34, 3.75753], [35, 3.79281], [36, 3.84024], [37, 3.89509], [38, 3.9261], [39, 3.96121], [40, 4.38345], [41, 4.42143], [28, 1.60549], [29, 1.64588], [30, 1.66611], [31, 1.6911], [32, 1.72001], [33, 1.75031], [34, 1.90919], [35, 1.9421], [36, 1.97102], [37, 1.99895], [38, 2.00693], [39, 2.08722], [40, 2.09919], [41, 2.13111], [42, 2.19892], [43, 2.26575], [44, 2.28321], [45, 2.29717], [46, 2.3231], [47, 2.34205], [48, 2.36699], [49, 2.38893], [50, 2.40688], [51, 2.4378], [52, 2.46273], [53, 2.50413], [54, 2.53106], [55, 3.07496], [56, 3.13511], [57, 3.16031], [58, 3.20273], [59, 3.22487], [60, 3.26114], [61, 3.29143], [62, 3.31529], [63, 3.34507], [64, 3.37024], [65, 3.3945], [66, 3.43531], [67, 3.46362], [68, 3.50004], [42, 1.54581], [43, 1.566], [44, 1.59428], [45, 1.61661], [46, 1.63481], [47, 1.64693], None, None, None, None, None, None, None, None, None, None, None, None, None, None, None, None, None, None, None, None, None, None, None, None, None, None, None, None, [48, 1.68127], [49, 1.98115], [50, 2.07242], [51, 2.13325], [52, 2.18113], [53, 2.25991], [54, 2.31727], [28, 1.82972], [29, 1.89654], [30, 2.04765], [31, 2.10449], [32, 2.16433], [33, 2.21121], [34, 2.32242], [35, 2.38027], [36, 2.43463], [37, 2.46256], [38, 2.47853], [39, 2.5234], [40, 2.55431], [41, 2.59221], [42, 2.61914], [43, 2.68], [44, 2.74382], [45, 2.74981], [46, 2.79968], [47, 2.84019], [48, 2.84223], [49, 2.86252], [50, 2.89241], [51, 2.96748], [52, 3.03424], [53, 3.50271], [54, 4.03715], [55, 4.30524], [56, 4.38327], [57, 4.48275], [58, 4.55626], [59, 4.65751], [60, 4.73431], [61, 4.80021], [62, 4.89823], [63, 4.97422], [64, 5.06532], [65, 5.15623], [66, 5.21921], [67, 5.30028], [68, 5.34427], [42, 1.95757], [43, 2.10069], [44, 2.21937], [45, 2.33358], [46, 2.44328], [47, 2.82579], [48, 2.85471], [49, 2.89261], [50, 2.92358], [51, 2.96369], [52, 3.02418], [53, 3.05442], [54, 3.09478], [55, 3.13828], [56, 3.17862], [57, 3.22854], [58, 3.26835], [59, 3.29857], [60, 3.71364], [61, 3.74338], [62, 3.90083], [63, 3.94124], [64, 3.96386], [65, 3.99585], [66, 4.03897], [67, 4.08102], [68, 4.26213], [69, 4.30113], [70, 4.33716], [71, 4.36419], [72, 4.37718], [73, 4.47619], [74, 4.48719], [75, 4.53317], [76, 4.62217], [77, 4.70258], [78, 4.72253], [79, 4.74846], [80, 4.78735], [81, 4.8083], [82, 4.83622], [42, 1.97613], [43, 1.99708], [44, 2.04694], [45, 2.08036], [46, 2.13422], [47, 2.16214], [48, 2.80048], [49, 2.82941], [50, 2.85034], [51, 2.88326], [52, 2.90477], [53, 2.94488], [54, 2.9807], [55, 3.01092], [56, 3.0503], [57, 3.08154], [58, 3.12202], [59, 3.14521], [60, 3.18501], [61, 3.22539], [62, 3.26012], [63, 3.27525], [64, 3.29543], [65, 3.33401], [66, 3.35516], [67, 3.36523], None, None, None, None, None, None, None, None, None, None, None, None, None, None, None, None, None, None, None, None, None, None, None, None, None, None, None, None, [42, 2.18487], [43, 2.41376], [44, 2.45764], [45, 2.50053], [46, 2.54991], [47, 2.6277], [48, 2.68655], [49, 2.7414], [50, 2.81023], [51, 2.99198], [52, 3.08267], [53, 3.15901], [54, 3.22404], [55, 3.37751], [56, 3.42591], [57, 3.48653], [58, 3.51925], [59, 3.5395], [60, 3.61388], [61, 3.64369], [62, 3.68903], [63, 3.73126], [64, 3.79992], [65, 3.88381], [66, 3.89083], [67, 3.93115], [68, 3.98214], [69, 3.98715], [55, 2.33323], [56, 2.35816], [57, 2.43495], [58, 2.4973], [59, 2.9414], [60, 3.47116], [61, 3.72916], [62, 3.80093], [63, 3.89126], [64, 3.95255], [65, 4.04473], [66, 4.14978], [67, 4.21782], [68, 4.33386], [69, 4.42688], [70, 4.51888], [71, 4.60888], [72, 4.68029], [73, 4.75708], [74, 4.78501], [75, 4.80296], [76, 4.88487], [77, 4.98488], [78, 5.10085], [79, 5.2029], [80, 5.26388], [81, 5.3819], [82, 5.45987], [83, 5.55194], [84, 5.62889], [85, 5.68689], [86, 5.77328], [87, 5.84608], [88, 5.95597], [89, 6.08594], [90, 6.16496], [91, 6.24593], [92, 6.28635], [93, 6.30604], [94, 6.38617], [95, 6.49424], [42, 3.21079], [43, 3.30152], [44, 3.65027], [45, 3.68573], [46, 3.7261], [47, 3.77656], [48, 3.81003], [49, 3.84727], [50, 3.88767], [51, 3.92351], [52, 3.98155], [53, 4.02567], [54, 4.07477], [55, 4.12776], [56, 4.16875], [57, 4.58037], [58, 4.61088], [59, 4.7401], [60, 4.78997], [61, 4.81889], [62, 4.84385], [63, 4.87584], [64, 4.90883], [65, 5.07484], [66, 5.11499], [67, 5.1489], [68, 5.18187], [69, 5.19089], [70, 5.27686], [71, 5.28684], [72, 5.34092], [73, 5.43386], [74, 5.52996], [75, 5.55192], [76, 5.56587], [77, 5.6009], [78, 5.62188], [79, 5.64987], [80, 5.67089], [81, 5.68985], [82, 5.72089], [68, 3.39246], [69, 3.43289], [70, 3.46561], [71, 4.05571], [72, 4.09029], [73, 4.11377], [74, 4.15975], [75, 4.17874], [76, 4.22031], [77, 4.24881], [78, 4.27482], [79, 4.33583], [80, 4.36586], [81, 4.39186], [82, 4.42036], [83, 4.44985], [84, 4.47986], [85, 4.52984], [86, 4.5509], [87, 4.57089], [88, 4.60187], [89, 4.62288], [90, 4.63886], None, None, None, None, None, None, None, None, None, None, None, None, None, None, None, None, None, None, None, None, None, None, None, None, None, None, None, None, [69, 3.53651], [70, 3.78986], [71, 3.83515], [72, 3.8796], [73, 3.91992], [74, 4.05565], [75, 4.12268], [76, 4.19072], [77, 4.27873], [78, 4.45877], [79, 4.52177], [80, 4.59079], [81, 4.63925], [82, 4.75195], [83, 4.8058], [84, 4.86025], [85, 4.89475], [86, 4.91879], [87, 4.97276], [88, 5.02024], [89, 5.05973], [90, 5.09043], [91, 5.14977], [92, 5.20874], [93, 5.21575], [94, 5.26677], [95, 5.30873], [96, 5.31175], [97, 5.33181], [98, 5.38777], [99, 5.46875], [70, 4.03918], [71, 4.49551], [72, 4.99451], [73, 5.30148], [74, 5.37246], [75, 5.49852], [76, 5.57862], [77, 5.67951], [78, 5.75751], [79, 5.81891], [80, 5.91166], [81, 5.98858], [82, 6.09463], [83, 6.22057], [84, 6.28655], [85, 6.36871], [86, 6.39894], [87, 6.41564], [88, 6.50395], [89, 6.62569], [90, 6.7292], [91, 6.84392], [92, 7.19863], [93, 7.2249], [94, 7.27384], [95, 7.30568], [96, 7.37877], [97, 7.43873], [98, 7.48524], [99, 7.51757], [100, 7.55831], [101, 7.59895], [102, 7.6394], [103, 7.67981], [104, 7.72377], [105, 8.11386], [106, 8.17405], [107, 8.30526], [108, 8.35359], [109, 8.37577], [110, 8.39888], [42, 4.45843], [43, 4.49743], [44, 4.65776], [45, 4.68669], [46, 4.7196], [47, 4.74752], [48, 4.7565], [49, 4.83941], [50, 4.85292], [51, 4.89444], [52, 4.9794], [53, 5.06357], [54, 5.08152], [55, 5.09449], [56, 5.12045], [57, 5.14142], [58, 5.16442], [59, 5.18842], [60, 5.21742], [61, 5.2504], [62, 5.2814], [63, 5.31351], [64, 5.34645], [65, 5.91151], [66, 5.94952], [67, 5.97049], [68, 6.03351], [69, 6.06553], [70, 6.10149], [71, 6.13748], [72, 6.17047], [73, 6.20767], [74, 6.25407], [75, 6.2878], [76, 6.31758], [77, 6.34476], [78, 6.3752], [79, 6.40793], [80, 6.42808], [81, 6.44779], [82, 6.47765], [91, 4.66031], [92, 4.67527], None, None, None, None, None, None, None, None, None, None, None, None, None, None, None, None, None, None, None, None, None, None, None, None, None, None, None, None, [93, 4.70619], [94, 4.94386], [95, 4.99784], [96, 5.03882], [97, 5.07683], [98, 5.16091], [99, 5.22485], [100, 5.29683], [101, 5.38386], [102, 5.52996], [103, 5.58885], [83, 4.90015], [84, 4.9582], [85, 5.07314], [86, 5.13532], [87, 5.18423], [88, 5.21519], [89, 5.23317], [90, 5.27817], [91, 5.31016], [92, 5.35015], [93, 5.39521], [94, 5.49818], [95, 5.56326], [96, 5.56924], [97, 5.61519], [98, 5.6572], [99, 5.66119], [100, 5.67818], [101, 5.70117], [102, 5.77861], [103, 5.83546], [104, 6.31872], [105, 6.86342], [106, 7.1441], [107, 7.21824], [108, 7.3383], [109, 7.39834], [110, 7.48522], [111, 7.56354], [112, 7.64343], [113, 7.74346], [114, 7.82348], [115, 7.91359], [116, 8.02362], [117, 8.14373], [118, 8.22456], [119, 8.25478], [120, 8.27494], [121, 8.36354], [122, 8.46396], [123, 8.56768], [69, 5.46134], [70, 5.82034], [71, 5.85031], [72, 5.89131], [73, 5.9383], [74, 5.97633], [75, 6.01629], [76, 6.0883], [77, 6.13227], [78, 6.17728], [79, 6.2177], [80, 6.25401], [81, 6.29438], [82, 6.32757], [83, 6.78255], [84, 6.82086], [85, 6.96734], [86, 7.01272], [87, 7.03292], [88, 7.07129], [89, 7.1127], [90, 7.16267], [91, 7.34584], [92, 7.38261], [93, 7.41657], [94, 7.4473], [95, 7.45745], [96, 7.54285], [97, 7.56866], [98, 7.61263], [99, 7.6978], [100, 7.77277], [101, 7.79038], [102, 7.80746], [103, 7.83274], [104, 7.85251], [105, 7.87765], [106, 7.90136], [107, 7.94274], [108, 7.98751], [109, 8.03259], [100, 5.5079], [101, 5.5448], [102, 6.13184], [103, 6.16783], [104, 6.19581], [105, 6.23182], [106, 6.25507], [107, 6.28937], [108, 6.32163], [109, 6.35492], [110, 6.38209], [111, 6.4105], [112, 6.43519], [113, 6.46541], [114, 6.50128], [115, 6.52507], [116, 6.57204], [117, 6.59424], [118, 6.6124], [119, 6.63459], [120, 6.65317], [121, 6.66547], None, None, None, None, None, None, None, None, None, None, None, None, None, None, None, None, None, None, None, None, None, None, None, None, None, None, None, None, [104, 5.62188], [105, 5.88198], [106, 5.94097], [107, 5.98493], [108, 6.03593], [109, 6.14194], [110, 6.2079], [111, 6.27124], [112, 6.33523], [113, 6.49119], [114, 6.57407], [115, 6.64265], [116, 6.6957], [117, 6.82788], [118, 6.88647], [119, 6.96535], [120, 7.00976], [121, 7.02996], [122, 7.07519], [123, 7.11066], [124, 7.15112], [125, 7.17931], [126, 7.24492], [127, 7.30241], [128, 7.30492], [129, 7.34525], [130, 7.39325], [131, 7.4034], [132, 7.43362], [133, 7.46393], [134, 7.54531], [135, 7.61047], [83, 6.16044], [84, 6.68008], [85, 6.95003], [86, 7.03497], [87, 7.14907], [88, 7.22523], [89, 7.31498], [90, 7.38509], [91, 7.45529], [92, 7.55998], [93, 7.63426], [94, 7.73026], [95, 7.82782], [96, 7.88826], [97, 7.96698], [98, 8.0003], [99, 8.01739], [100, 8.10826], [101, 8.2153], [102, 8.32514], [103, 8.4167], [104, 8.74365], [105, 8.7705], [106, 8.80586], [107, 8.8302], [108, 8.85032], [109, 8.87711], [110, 8.91051], [111, 8.9302], [112, 8.95606], [113, 8.98018], [114, 9.00023], [115, 9.03014], [116, 9.06066], [117, 9.34056], [118, 9.36288], [119, 9.47002], [120, 9.49437], [121, 9.51251], [122, 9.52472], [123, 9.55012], [96, 6.53266], [97, 6.73508], [98, 6.76109], [99, 6.79131], [100, 6.84113], [101, 6.8512], [102, 6.95812], [103, 6.97149], [104, 7.02142], [105, 7.11169], [106, 7.20608], [107, 7.23285], [108, 7.25307], [109, 7.29132], [110, 7.32366], [111, 7.34628], [112, 7.36645], [113, 7.38612], [114, 7.42457], [115, 7.45632], [116, 7.50108], [117, 7.53621], [118, 8.14162], [119, 8.18212], [120, 8.20227], [121, 8.24052], [122, 8.26623], [123, 8.30098], [124, 8.33322], [125, 8.36139], [126, 8.38681], [127, 8.41174], [128, 8.43967], [129, 8.4656], [130, 8.49053], [131, 8.51846], [132, 8.55037], [133, 8.57132], [134, 8.59526], [135, 8.6172], [136, 8.63345], [83, 6.49279], None, None, None, None, None, None, None, None, None, None, None, None, None, None, None, None, None, None, None, None, None, None, None, None, None, None, None, None, [84, 6.54276], [85, 6.79267], [86, 6.84258], [87, 6.89148], [88, 6.94771], [89, 7.04248], [90, 7.11777], [91, 7.19245], [92, 7.25498], [93, 7.4165], [94, 7.50295], [95, 7.58886], [122, 6.73003], [123, 6.87032], [124, 6.9268], [125, 7.00776], [126, 7.03492], [127, 7.05807], [128, 7.10057], [129, 7.14906], [130, 7.20505], [131, 7.25503], [132, 7.32058], [133, 7.375], [134, 7.38316], [135, 7.42353], [136, 7.46405], [137, 7.47007], [138, 7.48443], [139, 7.52002], [140, 7.59381], [141, 7.68027], [142, 8.15085], [143, 8.70325], [144, 8.90751], [145, 9.14817], [146, 9.17046], [147, 9.20025], [148, 9.22084], [149, 9.25008], [150, 9.27507], [151, 9.30185], [152, 9.33501], [153, 9.36285], [154, 9.39121], [155, 9.42004], [156, 9.44178], [157, 9.46399], [158, 9.70568], [159, 9.72576], [160, 9.81003], [161, 9.84033], [162, 9.84994], [136, 7.63629], [137, 7.69037], [138, 7.73026], [139, 7.91003], [140, 7.94527], [141, 7.99023], [142, 8.03751], [143, 8.04758], [144, 8.15888], [145, 8.17103], [146, 8.20927], [147, 8.27533], [148, 8.35533], [149, 8.37247], [150, 8.38778], [151, 8.41371], [152, 8.43665], [153, 8.46058], [154, 8.48252], [155, 8.50247], [156, 8.53538], [157, 8.55932], [158, 8.59423], [159, 8.62415], [160, 9.09806], [161, 9.12056], [162, 9.14036], [163, 9.16529], [164, 9.17855], [165, 9.20088], [166, 9.23094], [167, 9.25027], [168, 9.2715], [169, 9.29024], [170, 9.3099], [171, 9.33247], [172, 9.35277], [173, 9.37295], [174, 9.40333], [175, 9.41344], [176, 9.43367], [96, 7.61261], [97, 7.63283], [98, 7.64952], None, None, None, None, None, None, None, None, None, None, None, None, None, None, None, None, None, None, None, None, None, None, None, None, None, None, None, None, [99, 7.69289], [100, 7.9428], [101, 8.01279], [102, 8.08257], [103, 8.13767], [104, 8.21777], [105, 8.28476], [106, 8.35132], [107, 8.41216], [108, 8.56575], [110, 8.10741], [111, 8.19255], [112, 8.24743], [113, 8.36105], [114, 8.42787], [115, 8.47773], [116, 8.51164], [117, 8.53358], [118, 8.5749], [119, 8.60765], [120, 8.64572], [121, 8.67399], [122, 8.73268], [123, 8.77918], [124, 8.7827], [125, 8.80748], [126, 8.84288], [127, 8.84797], [128, 8.86258], [129, 8.88292], [130, 8.94121], [131, 8.98265], [132, 9.29324], [133, 9.61287], [134, 9.77269]]
ll= []
c1 = 0
for x in l:
        try:
                if x[0] is not None:
                        ll.append(x)
        except:
                pass
x = []
y = []
for i in ll:
        x.append(i[0])
        y.append(i[1])
print(x)
print(y)
y.sort()
print(y)
"""
